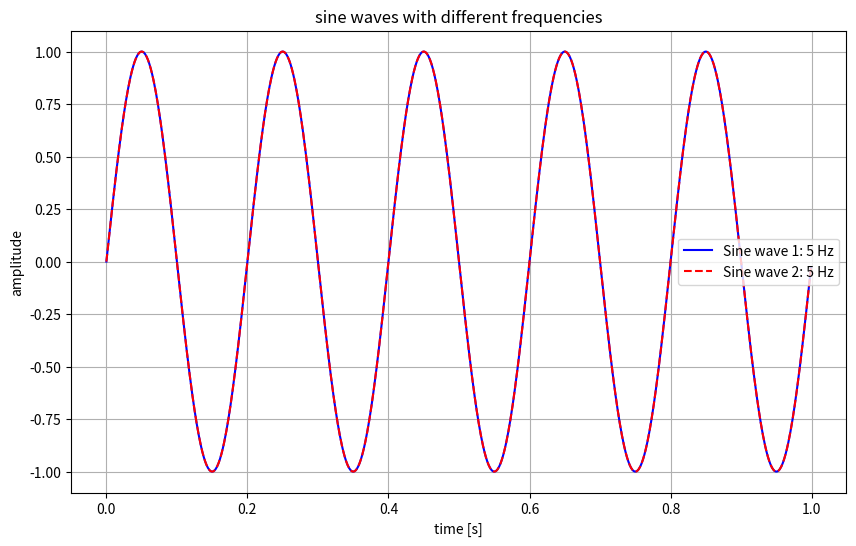

Write the Python code that produced this figure.
import numpy as np
import matplotlib.pyplot as plt

sampling_rate = 1000  # samples per second
duration = 1  # duration in seconds
frequency_1 = 5  #fFrequency of the first sine wave in Hz
frequency_2 = 10  # frequency of the second sine wave in Hz

t = np.linspace(0, duration, int(sampling_rate * duration), endpoint=False)

sine_wave_1 = np.sin(2 * np.pi * frequency_1 * t)
sine_wave_2 = np.sin(2 * np.pi * frequency_2 * t)

plt.figure(figsize=(10, 6))
plt.plot(t, sine_wave_1, label=f'Sine wave 1: {frequency_1} Hz', color='blue')
plt.plot(t, sine_wave_1, label=f'Sine wave 2: {frequency_1} Hz', color='red', linestyle='--')

plt.title('sine waves with different frequencies')
plt.xlabel('time [s]')
plt.ylabel('amplitude')
plt.legend()

plt.grid(True)
plt.show()
